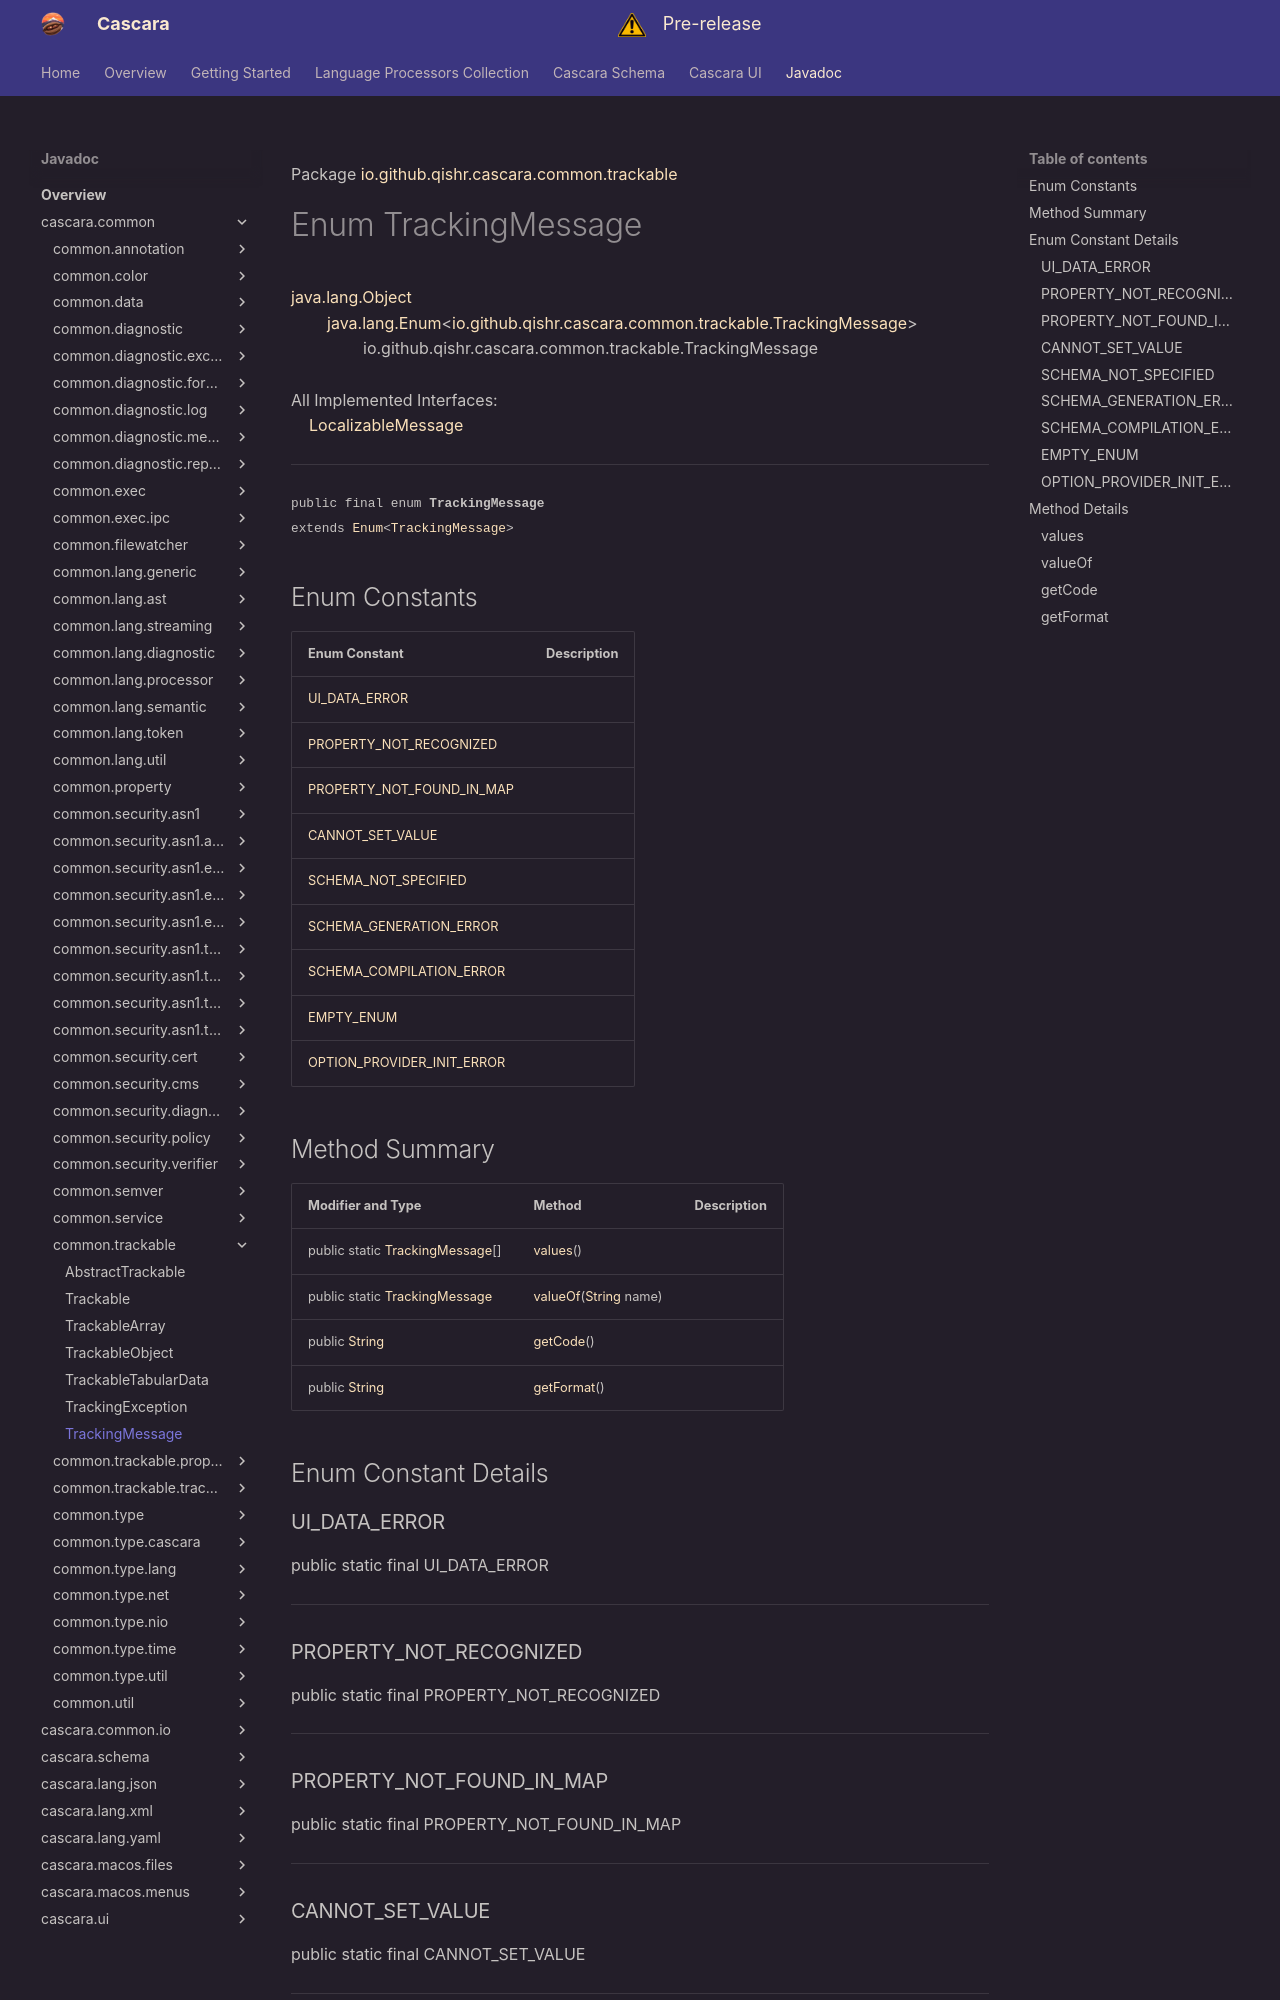

repository: qishr/qishr.github.io · page: javadoc/latest/cascara.common/io/github/qishr/cascara/common/trackable/TrackingMessage/index.html · generator: mkdocs

Package [io.github.qishr.cascara.common.trackable](index.md)

# Enum TrackingMessage
[java.lang.Object](https://docs.oracle.com/en/java/javase/24/docs/api/java.base/java/lang/Object.html)<br/>
        [java.lang.Enum](https://docs.oracle.com/en/java/javase/24/docs/api/java.base/java/lang/Enum.html)<[io.github.qishr.cascara.common.trackable.TrackingMessage](../../../../../../io/github/qishr/cascara/common/trackable/TrackingMessage.md)><br/>
                io.github.qishr.cascara.common.trackable.TrackingMessage<br/>
<br/>
All Implemented Interfaces:<br/>
    [LocalizableMessage](../../../../../../io/github/qishr/cascara/common/diagnostic/message/LocalizableMessage.md)


----

<span style="font-family: monospace; font-size: 80%;">public final enum __TrackingMessage__<br/>extends [Enum](https://docs.oracle.com/en/java/javase/24/docs/api/java.base/java/lang/Enum.html)<[TrackingMessage](../../../../../../io/github/qishr/cascara/common/trackable/TrackingMessage.md)>
</span>


##Enum Constants

| Enum Constant                                             | Description |
|-----------------------------------------------------------|-------------|
| [UI_DATA_ERROR](#ui_data_error)                           |             |
| [PROPERTY_NOT_RECOGNIZED](#property_not_recognized)       |             |
| [PROPERTY_NOT_FOUND_IN_MAP](#property_not_found_in_map)   |             |
| [CANNOT_SET_VALUE](#cannot_set_value)                     |             |
| [SCHEMA_NOT_SPECIFIED](#schema_not_specified)             |             |
| [SCHEMA_GENERATION_ERROR](#schema_generation_error)       |             |
| [SCHEMA_COMPILATION_ERROR](#schema_compilation_error)     |             |
| [EMPTY_ENUM](#empty_enum)                                 |             |
| [OPTION_PROVIDER_INIT_ERROR](#option_provider_init_error) |             |
